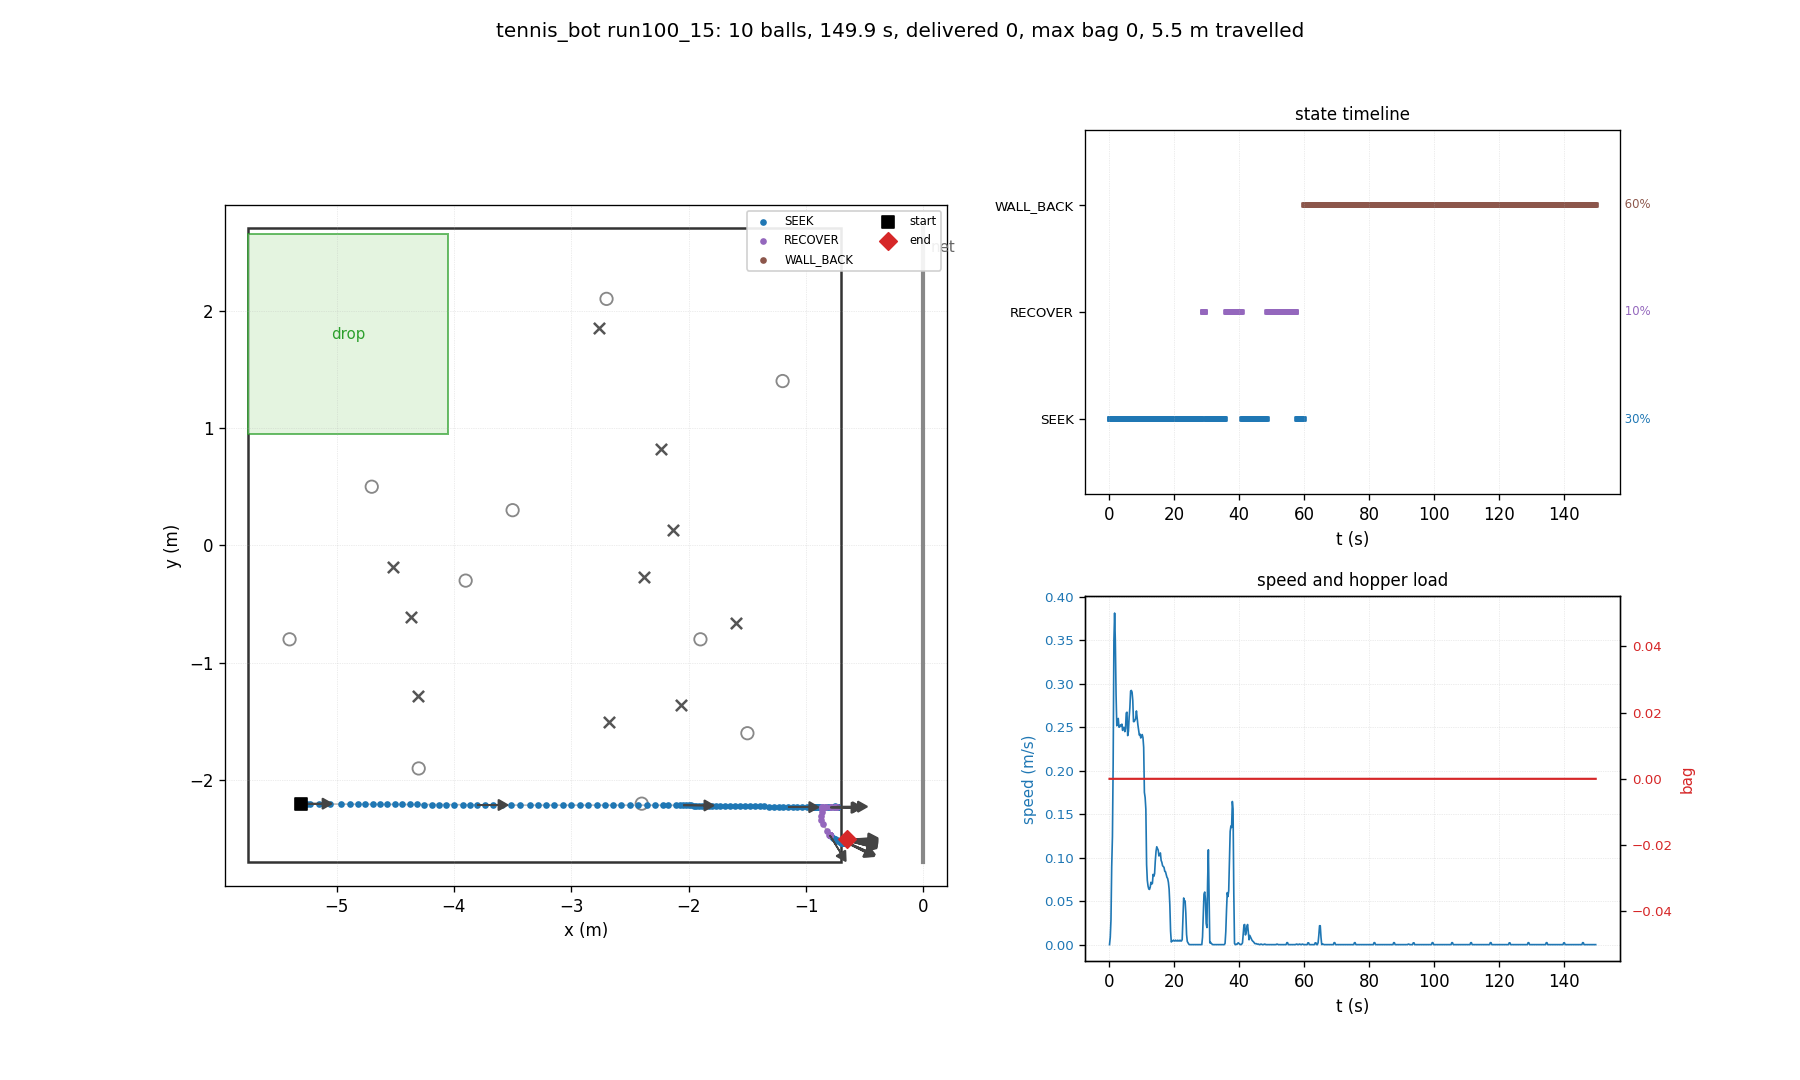

Source data for this figure (header and first rows):
t, state, x, y, heading_deg, bag, delivered, depth, n_balls_in_hopper, ball0_x, ball0_y
0.03, SEEK, -5.300, -2.200, 0.0, 0, 0, 0, 0, -4.700, 0.500
0.26, SEEK, -5.300, -2.200, 0.0, 0, 0, 0, 0, -4.518, -0.180
0.48, SEEK, -5.296, -2.200, 0.0, 0, 0, 0, 0, -4.518, -0.180
0.70, SEEK, -5.286, -2.201, -0.4, 0, 0, 0, 0, -4.518, -0.180
0.93, SEEK, -5.251, -2.201, -0.5, 0, 0, 0, 0, -4.518, -0.180
1.15, SEEK, -5.225, -2.201, -0.5, 0, 0, 0, 0, -4.518, -0.180
1.38, SEEK, -5.147, -2.202, -0.5, 0, 0, 0, 0, -4.518, -0.180
1.60, SEEK, -5.054, -2.203, -0.6, 0, 0, 0, 0, -4.518, -0.180
1.82, SEEK, -4.963, -2.204, -0.5, 0, 0, 0, 0, -4.518, -0.180
2.05, SEEK, -4.882, -2.204, -0.4, 0, 0, 0, 0, -4.518, -0.180
2.27, SEEK, -4.820, -2.205, -0.4, 0, 0, 0, 0, -4.518, -0.180
2.50, SEEK, -4.757, -2.205, -0.4, 0, 0, 0, 0, -4.518, -0.180
2.72, SEEK, -4.693, -2.205, -0.3, 0, 0, 0, 0, -4.518, -0.180
2.94, SEEK, -4.630, -2.206, -0.3, 0, 0, 0, 0, -4.518, -0.180
3.17, SEEK, -4.568, -2.206, -0.3, 0, 0, 0, 0, -4.518, -0.180
3.39, SEEK, -4.505, -2.206, -0.3, 0, 0, 0, 0, -4.518, -0.180
3.62, SEEK, -4.441, -2.207, -0.3, 0, 0, 0, 0, -4.518, -0.180
3.84, SEEK, -4.378, -2.207, -0.3, 0, 0, 0, 0, -4.518, -0.180
4.06, SEEK, -4.316, -2.207, -0.3, 0, 0, 0, 0, -4.518, -0.180
4.29, SEEK, -4.253, -2.208, -0.3, 0, 0, 0, 0, -4.518, -0.180
4.51, SEEK, -4.189, -2.208, -0.3, 0, 0, 0, 0, -4.518, -0.180
4.74, SEEK, -4.126, -2.208, -0.3, 0, 0, 0, 0, -4.518, -0.180
4.96, SEEK, -4.064, -2.208, -0.3, 0, 0, 0, 0, -4.518, -0.180
5.18, SEEK, -4.001, -2.209, -0.3, 0, 0, 0, 0, -4.518, -0.180
5.41, SEEK, -3.926, -2.209, -0.3, 0, 0, 0, 0, -4.518, -0.180
5.63, SEEK, -3.862, -2.210, -0.4, 0, 0, 0, 0, -4.518, -0.180
5.86, SEEK, -3.801, -2.210, -0.4, 0, 0, 0, 0, -4.518, -0.180
6.08, SEEK, -3.734, -2.211, -0.6, 0, 0, 0, 0, -4.518, -0.180
6.30, SEEK, -3.666, -2.212, -0.5, 0, 0, 0, 0, -4.518, -0.180
6.53, SEEK, -3.590, -2.212, -0.5, 0, 0, 0, 0, -4.518, -0.180
6.75, SEEK, -3.512, -2.212, -0.3, 0, 0, 0, 0, -4.518, -0.180
6.98, SEEK, -3.434, -2.213, -0.2, 0, 0, 0, 0, -4.518, -0.180
7.20, SEEK, -3.356, -2.213, -0.2, 0, 0, 0, 0, -4.518, -0.180
7.42, SEEK, -3.286, -2.213, -0.1, 0, 0, 0, 0, -4.518, -0.180
7.65, SEEK, -3.217, -2.213, -0.1, 0, 0, 0, 0, -4.518, -0.180
7.87, SEEK, -3.146, -2.213, -0.1, 0, 0, 0, 0, -4.518, -0.180
8.10, SEEK, -3.075, -2.213, -0.1, 0, 0, 0, 0, -4.518, -0.180
8.32, SEEK, -3.002, -2.213, -0.0, 0, 0, 0, 0, -4.518, -0.180
8.54, SEEK, -2.928, -2.213, -0.0, 0, 0, 0, 0, -4.518, -0.180
8.77, SEEK, -2.855, -2.213, -0.0, 0, 0, 0, 0, -4.518, -0.180
8.99, SEEK, -2.784, -2.213, -0.0, 0, 0, 0, 0, -4.518, -0.180
9.22, SEEK, -2.713, -2.213, -0.0, 0, 0, 0, 0, -4.518, -0.180
9.44, SEEK, -2.644, -2.213, -0.0, 0, 0, 0, 0, -4.518, -0.180
9.66, SEEK, -2.574, -2.213, -0.0, 0, 0, 0, 0, -4.518, -0.180
9.89, SEEK, -2.503, -2.213, -0.0, 0, 0, 0, 0, -4.518, -0.180
10.11, SEEK, -2.430, -2.213, -0.0, 0, 0, 0, 0, -4.518, -0.180
10.34, SEEK, -2.356, -2.213, -0.0, 0, 0, 0, 0, -4.518, -0.180
10.56, SEEK, -2.283, -2.213, -0.0, 0, 0, 0, 0, -4.518, -0.180
10.78, SEEK, -2.217, -2.213, -0.0, 0, 0, 0, 0, -4.518, -0.180
11.01, SEEK, -2.173, -2.213, -0.0, 0, 0, 0, 0, -4.518, -0.180
11.23, SEEK, -2.108, -2.214, -0.4, 0, 0, 0, 0, -4.518, -0.180
11.46, SEEK, -2.072, -2.214, -0.4, 0, 0, 0, 0, -4.518, -0.180
11.68, SEEK, -2.047, -2.214, -0.4, 0, 0, 0, 0, -4.518, -0.180
11.90, SEEK, -2.023, -2.215, -0.5, 0, 0, 0, 0, -4.518, -0.180
12.13, SEEK, -2.001, -2.215, -0.6, 0, 0, 0, 0, -4.518, -0.180
12.35, SEEK, -1.980, -2.215, -0.7, 0, 0, 0, 0, -4.518, -0.180
12.58, SEEK, -1.957, -2.216, -0.7, 0, 0, 0, 0, -4.518, -0.180
12.80, SEEK, -1.934, -2.216, -0.7, 0, 0, 0, 0, -4.518, -0.180
13.02, SEEK, -1.909, -2.216, -0.8, 0, 0, 0, 0, -4.518, -0.180
13.25, SEEK, -1.885, -2.217, -0.8, 0, 0, 0, 0, -4.518, -0.180
... 610 more rows
